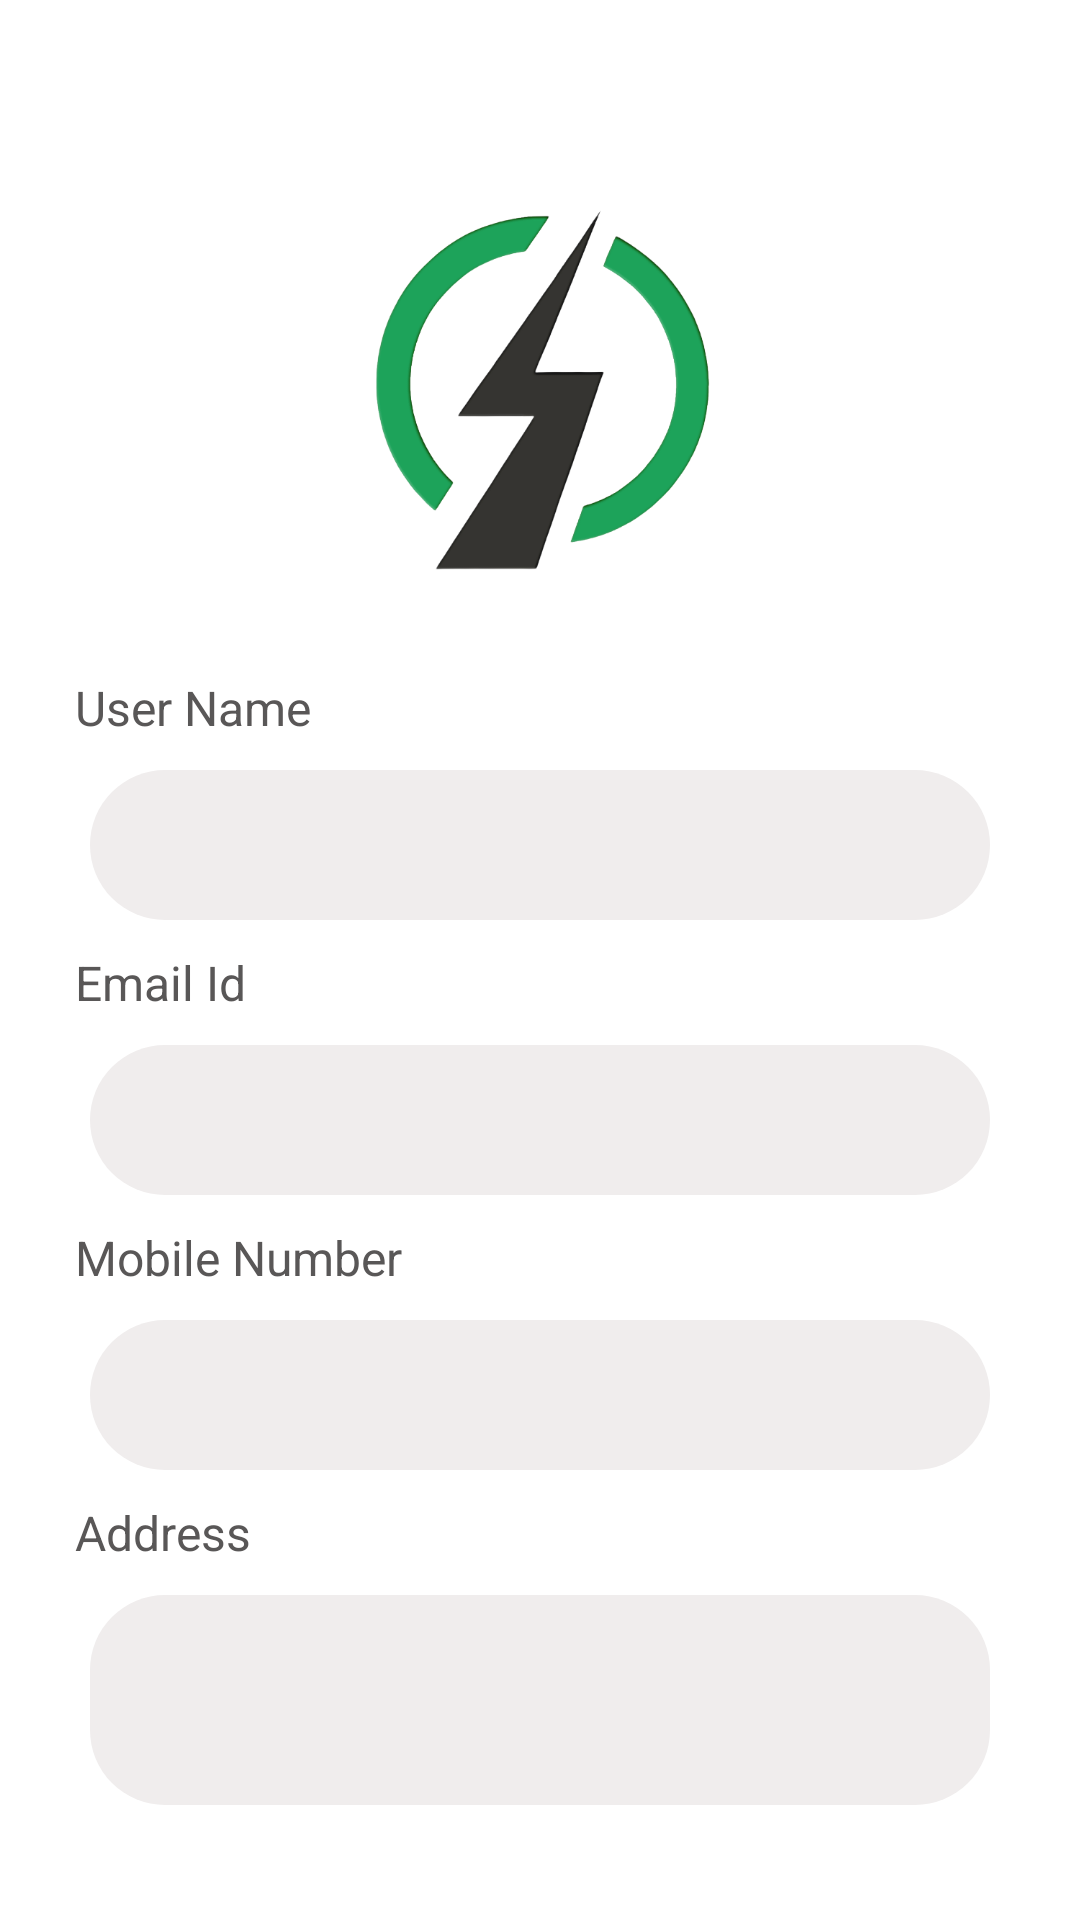

This screen was rendered from an Android layout file. Write that file and the resources it references.
<!-- AndroidManifest.xml: application theme Theme.ElectricCycle -->
<!-- res/layout/fragment_profile.xml -->
<?xml version="1.0" encoding="utf-8"?>
<FrameLayout xmlns:android="http://schemas.android.com/apk/res/android"
    xmlns:tools="http://schemas.android.com/tools"
    android:layout_width="match_parent"
    android:layout_height="match_parent"
    xmlns:app="http://schemas.android.com/apk/res-auto"
    tools:context=".Fragments.ProfileFragment"
    android:background="@color/white"
    android:id="@+id/fragment_container">



    <LinearLayout
        android:layout_width="match_parent"
        android:layout_height="match_parent"
        android:orientation="vertical"
        android:layout_marginTop="55dp">


        <ImageView
            android:id="@+id/img"
            android:layout_width="120dp"
            android:layout_height="120dp"
            android:background="@drawable/electric_bike"
            android:layout_gravity="center"
            android:layout_margin="15dp"/>


        <LinearLayout
            android:layout_width="match_parent"
            android:layout_height="wrap_content"
            android:orientation="vertical"
            android:padding="10dp"
            android:layout_margin="10dp">
            <TextView
                android:layout_width="match_parent"
                android:layout_height="match_parent"
                android:text="User Name"
                android:textSize="16dp"
                android:layout_marginLeft="5dp"
                android:textColor="@color/text_color"/>

            <TextView
                android:id="@+id/user_name"
                android:layout_width="match_parent"
                android:layout_height="50dp"
                android:textSize="16dp"
                android:layout_margin="10dp"
                android:paddingLeft="15dp"
                android:gravity="start|center"
                android:textColor="@color/black"
                android:background="@drawable/text_border"/>


            <TextView
                android:layout_width="match_parent"
                android:layout_height="match_parent"
                android:text="Email Id"
                android:textSize="16dp"
                android:layout_marginLeft="5dp"
                android:textColor="@color/text_color"/>

            <TextView
                android:id="@+id/user_email"
                android:layout_width="match_parent"
                android:layout_height="50dp"
                android:textSize="16dp"
                android:layout_margin="10dp"
                android:paddingLeft="15dp"
                android:gravity="start|center"
                android:textColor="@color/black"
                android:background="@drawable/text_border"/>

            <TextView
                android:layout_width="match_parent"
                android:layout_height="match_parent"
                android:text="Mobile Number"
                android:textSize="16dp"
                android:layout_marginLeft="5dp"
                android:textColor="@color/text_color"/>

            <TextView
                android:id="@+id/user_mobile"
                android:layout_width="match_parent"
                android:layout_height="50dp"
                android:textSize="16dp"
                android:layout_margin="10dp"
                android:paddingLeft="15dp"
                android:gravity="start|center"
                android:textColor="@color/black"
                android:background="@drawable/text_border"/>

            <TextView
                android:layout_width="match_parent"
                android:layout_height="match_parent"
                android:text="Address"
                android:layout_marginLeft="5dp"
                android:textSize="16dp"
                android:textColor="@color/text_color"/>

            <TextView
                android:id="@+id/user_city"
                android:layout_width="match_parent"
                android:layout_height="70dp"
                android:textSize="16dp"
                android:layout_margin="10dp"
                android:paddingLeft="15dp"
                android:gravity="start|center"
                android:textColor="@color/black"
                android:background="@drawable/text_border"/>

        </LinearLayout>


    </LinearLayout>

</FrameLayout>
<!-- resources referenced by this layout -->
<resources>
  <color name="black">#FF000000</color>
  <color name="text_color">#595757</color>
  <color name="white">#FFFFFFFF</color>
  <!-- drawable electric_bike: png bitmap (drawable-v24, 72889 bytes) -->
  <!-- drawable text_border (drawable-v24) -->
  <?xml version="1.0" encoding="utf-8"?>
  <shape xmlns:android="http://schemas.android.com/apk/res/android">
  
      <solid android:color="#F0EDED" />
  
      <corners android:radius="25dp"/>
  
  
  </shape>
  <style name="Theme.ElectricCycle" parent="Theme.MaterialComponents.DayNight.DarkActionBar">
          
          <item name="colorPrimary">@color/purple_500</item>
          <item name="colorPrimaryVariant">@color/purple_700</item>
          <item name="colorOnPrimary">@color/white</item>
          
          <item name="colorSecondary">@color/teal_200</item>
          <item name="colorSecondaryVariant">@color/teal_700</item>
          <item name="colorOnSecondary">@color/black</item>
          
          <item name="android:statusBarColor" tools:targetApi="l">?attr/colorPrimaryVariant</item>
          
      </style>
  <color name="purple_500">#009846</color>
  <color name="purple_700">#009846</color>
  <color name="teal_200">#FF03DAC5</color>
  <color name="teal_700">#FF018786</color>
</resources>
